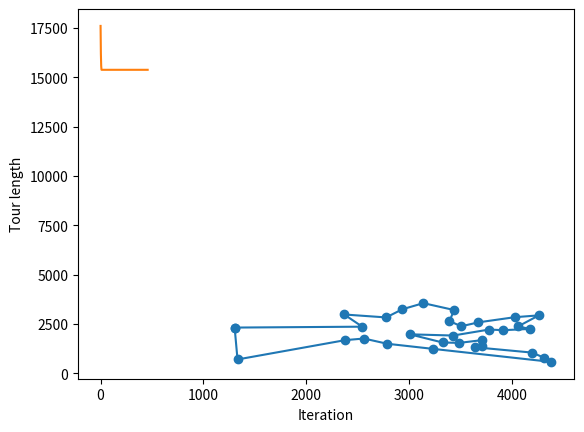

This chart was generated by the following Python code:
import numpy as np
import matplotlib.pyplot as plt
from collections import deque

city_coords = np.array([
    [1304, 2312], [3639, 1315], [4177, 2244], [3712, 1399], [3488, 1535],
    [3326, 1556], [3238, 1229], [4196, 1044], [4312, 790], [4386, 570],
    [3007, 1970], [2562, 1756], [2788, 1491], [2381, 1676], [1332, 695],
    [3715, 1678], [3918, 2179], [4061, 2370], [3780, 2212], [3676, 2578],
    [4029, 2838], [4263, 2931], [3429, 1908], [3507, 2376], [3394, 2643],
    [3439, 3201], [2935, 3240], [3140, 3550], [2545, 2357], [2778, 2826],
    [2370, 2975]
])

def distance(city1, city2):
    return np.sqrt((city1[0]-city2[0])**2 + (city1[1]-city2[1])**2)

n = len(city_coords)

distance_matrix = np.zeros((n,n))
for i in range(n):
    for j in range(n):
        distance_matrix[i][j] = distance(city_coords[i], city_coords[j])

def initialize_tour(city_coords):
    initial_tour = []
    initial_tour.append(0)
    visited = set(initial_tour)
    for i in range(1,len(city_coords)):
        min_distance = float('inf')
        min_index = -1
        for j in range(len(city_coords)):
            distance_ij = distance(city_coords[j],city_coords[initial_tour[-1]])
            if distance_ij < min_distance and j not in visited:
                min_distance = distance_ij
                min_index = j
        initial_tour.append(min_index)
        visited.add(min_index)
    initial_tour.append(0)
    return initial_tour


def tour_length(tour,distance_matrix):
    length = 0
    for i in range(len(tour)):
        length += distance_matrix[tour[i-1]][tour[i]]
    return length

def tabu_check(current_tour, tabu_list):
    return tuple(current_tour) in tabu_list

def exchange_choose(current_tour, temperature, distance_matrix, tabu_list=deque(maxlen=10000), tabu_size=10000):
    n = len(current_tour)
    best_delta = float('inf')

    # Initialize best_tour to avoid UnboundLocalError
    best_tour = current_tour.copy()  # Assume current tour is initially the best

    # Wrap the tour
    for i in range(1, n - 2):
        for j in range(i + 1, n - 1):
            temp_tour = current_tour.copy()
            temp_tour[i], temp_tour[j] = temp_tour[j], temp_tour[i]

            if tabu_check(temp_tour, tabu_list):
                continue

            delta = (
                tour_length(temp_tour, distance_matrix) - tour_length(current_tour, distance_matrix)
            )

            if delta < best_delta:
                best_delta = delta
                best_tour = temp_tour

    # Reverse the tour
    for i in range(1, n - 2):
        for j in range(i + 1, n - 1):
            temp_tour = current_tour.copy()
            temp_tour[i:j + 1] = temp_tour[i:j + 1][::-1]

            if tabu_check(temp_tour, tabu_list):
                continue

            delta = (
                tour_length(temp_tour, distance_matrix) - tour_length(current_tour, distance_matrix)
            )

            if delta < best_delta:
                best_delta = delta
                best_tour = temp_tour

    # Insert operation
    for i in range(1, n - 1):
        for j in range(1, n - 2):
            if i != j:
                temp_tour = current_tour.copy()
                temp_tour.insert(j, temp_tour.pop(i))

                if tabu_check(temp_tour, tabu_list):
                    continue

                delta = (
                    tour_length(temp_tour, distance_matrix) - tour_length(current_tour, distance_matrix)
                )
                if delta < best_delta:
                    best_delta = delta
                    best_tour = temp_tour

    tabu_list.appendleft(tuple(best_tour))

    if len(tabu_list) > tabu_size:
        tabu_list.pop()

    if np.exp(-best_delta / temperature) > np.random.rand() or best_delta < 0:
        return best_tour

    return current_tour
    
def simulated_annealing(delta_T,T_max,T_min,n_iter,n,city_coords):
    current_tour = initialize_tour(city_coords)
    current_length = tour_length(current_tour,distance_matrix)
    
    best_tour = current_tour
    best_length = current_length
    
    Length = []
    T = T_max
    for i in range(n_iter):
        current_tour = exchange_choose(current_tour,T,distance_matrix)
        current_length = tour_length(current_tour,distance_matrix)
        if current_length < best_length:
            best_tour = current_tour
            best_length = current_length
        if T > T_min:
            T = T* delta_T
        else:
            break
        Length.append(best_length)
        if i%10 == 0:
            print("Iteration:",i,"Current length:",current_length,"Best length:",best_length,"Temperature:",T)
    return best_tour,best_length,Length

delta_T = 0.99
T_max = 100
T_min = 1
n_iter = 100000
best_tour,best_length,Length = simulated_annealing(delta_T,T_max,T_min,n_iter,n,city_coords)
print("Best tour length:",best_length)

tour_coords = city_coords[best_tour]
plt.plot(tour_coords[:,0],tour_coords[:,1],'o-')
plt.show()

plt.plot(Length)
plt.xlabel("Iteration")
plt.ylabel("Tour length")
plt.show()